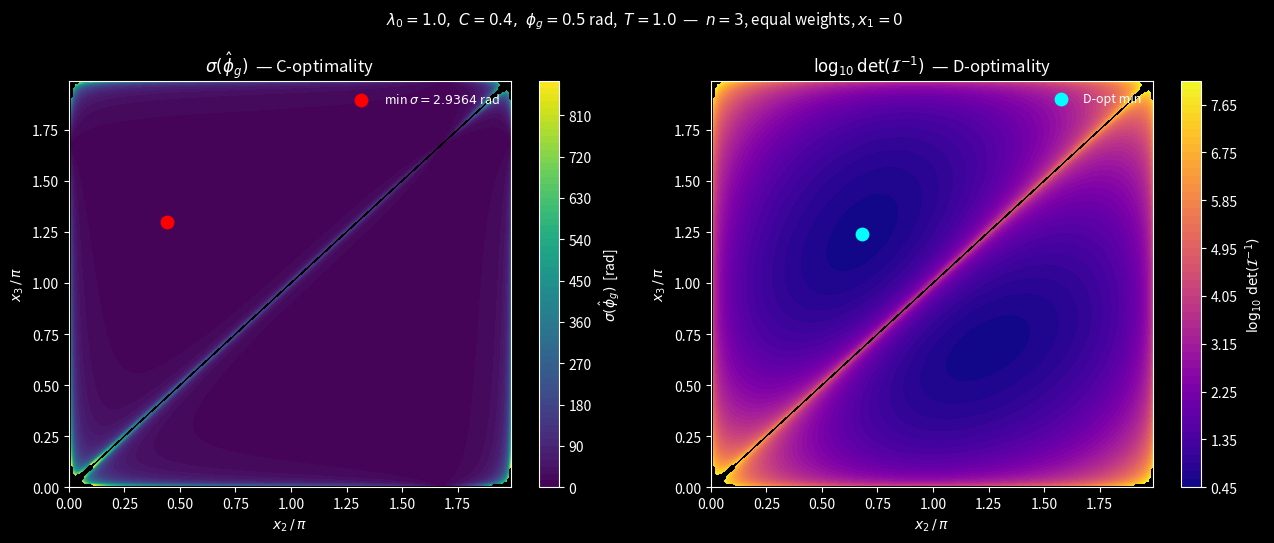
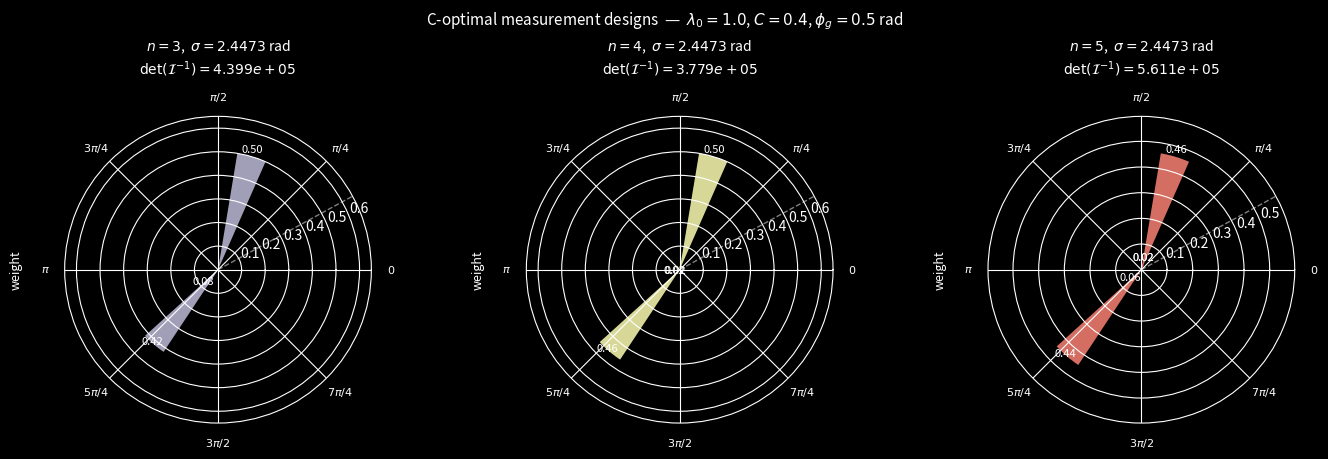
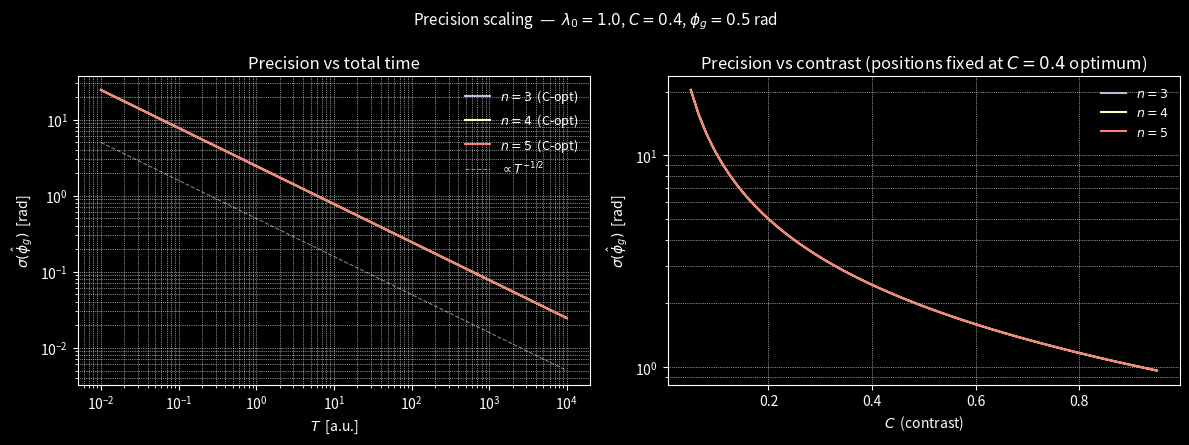

Python code for these plots, in order:
"""
Cramér–Rao bound analysis for gravitational phase estimation.

Signal model:  lambda(kx) = a0 + a1*cos(kx) + a2*sin(kx)
  a0 = lambda_0,  a1 = lambda_0*C*cos(phi_g),  a2 = -lambda_0*C*sin(phi_g)
Unknowns: theta = (a0, a1, a2)

Fisher matrix:  I_ab = T * sum_j p_j * d_a*lambda(kx_j) * d_b*lambda(kx_j) / lambda(kx_j)
C-optimal criterion: minimise Var(phi_g) = grad_phi^T * I^{-1} * grad_phi
D-optimal criterion: minimise det(I^{-1})
"""

import numpy as np
import matplotlib.pyplot as plt

from scipy.optimize import minimize

plt.style.use("dark_background")
rng = np.random.default_rng(42)

# ── Parameters ────────────────────────────────────────────────────────────────
lambda_0   = 1.0    # mean photon number scale
C          = 0.4    # fringe contrast  (0 < C < 1)
phi_g      = 0.5    # true gravitational phase [rad]
T          = 1.0    # total measurement time
GRID       = 200    # colorplot resolution
N_RESTARTS = 40     # random restarts per optimisation
# ──────────────────────────────────────────────────────────────────────────────

# ── Derived signal parameters ─────────────────────────────────────────────────
a0 = lambda_0
a1 = lambda_0 * C * np.cos(phi_g)
a2 = -lambda_0 * C * np.sin(phi_g)
r2 = a1**2 + a2**2

# Gradient of phi_g = -atan2(a2, a1) w.r.t. theta = (a0, a1, a2)
grad_phi = np.array([0.0, a2 / r2, -a1 / r2])   # shape (3,)


# ── Core functions ────────────────────────────────────────────────────────────
def signal(kx):
    """lambda(kx)"""
    return a0 + a1 * np.cos(kx) + a2 * np.sin(kx)


def design_matrix(kx):
    """(3, n) array of partial derivatives [d_a0, d_a1, d_a2] at each kx."""
    return np.array([np.ones_like(kx), np.cos(kx), np.sin(kx)])


def build_fisher(positions, weights):
    """
    3×3 Fisher information matrix.
    positions : (n,)  kx values
    weights   : (n,)  time fractions, must sum to 1
    """
    L  = signal(positions)                 # (n,)
    G  = design_matrix(positions)          # (3, n)
    wL = weights / L                       # (n,)
    return T * (G * wL) @ G.T             # (3, 3)


def compute_crb(positions, weights):
    """
    Returns (var_phi, det_Iinv, Iinv) or (inf, inf, None) if Fisher is singular.
    var_phi   = grad_phi^T I^{-1} grad_phi   [C-optimality]
    det_Iinv  = det(I^{-1})                  [D-optimality]
    """
    I = build_fisher(positions, weights)
    if np.linalg.det(I) < 1e-20 or np.linalg.cond(I) > 1e6:
        return np.inf, np.inf, None
    Iinv    = np.linalg.inv(I)
    var_phi = float(grad_phi @ Iinv @ grad_phi)
    det_Iinv = float(np.linalg.det(Iinv))
    return var_phi, det_Iinv, Iinv


# ── Vectorised grid evaluation (n=3, x1=0 fixed, equal weights) ──────────────
def grid_sweep_n3():
    """
    Returns (sigma_grid, detIinv_grid) each shape (GRID, GRID),
    sweeping x2 and x3 with x1=0 and equal weights.
    """
    x_arr = np.linspace(0, 2 * np.pi, GRID, endpoint=False)
    X2, X3 = np.meshgrid(x_arr, x_arr, indexing="ij")     # (GRID, GRID)

    # positions: (3, GRID, GRID), weights: uniform 1/3
    pos = np.stack([np.zeros_like(X2), X2, X3], axis=0)   # (3, GRID, GRID)
    L   = signal(pos)                                       # (3, GRID, GRID)
    G   = design_matrix(pos)                               # (3, 3, GRID, GRID)
    w   = np.full(3, 1/3)
    wL  = w[:, None, None] / L                             # (3, GRID, GRID)

    # Fisher[a,b,i,j] = T * sum_k G[a,k,i,j] * G[b,k,i,j] * wL[k,i,j]
    Fisher = T * np.einsum("akij,bkij->abij", G, G * wL[None])  # (3,3,GRID,GRID)

    N  = GRID * GRID
    F  = Fisher.reshape(3, 3, N).transpose(2, 0, 1)        # (N, 3, 3)

    det  = np.linalg.det(F)
    cond = np.linalg.cond(F)
    valid = (det > 1e-20) & (cond < 1e6)

    sigma_flat   = np.full(N, np.nan)
    detIinv_flat = np.full(N, np.nan)

    if valid.any():
        Finv = np.linalg.inv(F[valid])                     # (M, 3, 3)
        sigma_flat[valid]   = np.sqrt(np.einsum("i,mij,j->m", grad_phi, Finv, grad_phi))
        detIinv_flat[valid] = np.linalg.det(Finv)

    return (sigma_flat.reshape(GRID, GRID),
            detIinv_flat.reshape(GRID, GRID),
            x_arr)


# ── Joint position + weight optimisation ─────────────────────────────────────
def optimise_design(n):
    """
    Jointly optimise n measurement positions and n weights
    to minimise Var(phi_g)  [C-optimal].

    Free parameters: [x_1, ..., x_n, p_1, ..., p_{n-1}]
      p_n = 1 - sum(p_1..p_{n-1})   (enforced by constraint)

    Returns dict with keys: positions, weights, var_phi, det_Iinv, Iinv
    """
    best = {"var_phi": np.inf}
    W_MIN = 0.02   # minimum weight per point

    def unpack(params):
        pos    = params[:n] % (2 * np.pi)
        w_free = params[n:]
        w_last = 1.0 - np.sum(w_free)
        w      = np.append(w_free, w_last)
        return pos, w

    def objective(params):
        pos, w = unpack(params)
        if np.any(w < W_MIN):
            return 1e10
        var, _, _ = compute_crb(pos, w)
        return var

    # Bounds: positions free in [0, 2pi], free weights in [W_MIN, 1-W_MIN]
    bounds = ([(0, 2 * np.pi)] * n +
              [(W_MIN, 1 - (n-1)*W_MIN)] * (n - 1))

    for _ in range(N_RESTARTS):
        x0_pos = rng.uniform(0, 2 * np.pi, n)
        x0_w   = rng.dirichlet(np.ones(n))          # sums to 1
        x0     = np.concatenate([x0_pos, x0_w[:-1]])

        res = minimize(objective, x0, method="L-BFGS-B", bounds=bounds,
                       options={"ftol": 1e-14, "gtol": 1e-9, "maxiter": 2000})

        if res.fun < best["var_phi"]:
            pos, w = unpack(res.x)
            if np.all(w >= W_MIN / 2):
                var, det_Iinv, Iinv = compute_crb(pos, w)
                best = {"var_phi": var, "det_Iinv": det_Iinv,
                        "Iinv": Iinv, "positions": pos, "weights": w}

    return best


# ── Run ───────────────────────────────────────────────────────────────────────
print("Running 200×200 grid sweep for n=3 landscape...")
sigma_grid, detIinv_grid, x_arr = grid_sweep_n3()

print("Optimising designs for n = 3, 4, 5...")
results = {}
for n in (3, 4, 5):
    print(f"  n={n} ...", end=" ", flush=True)
    results[n] = optimise_design(n)
    print(f"  σ(φ_g) = {np.sqrt(results[n]['var_phi']):.6f} rad")


# ── Print summary table ───────────────────────────────────────────────────────
print("\n" + "="*70)
print(f"SUMMARY   λ₀={lambda_0}, C={C}, φ_g={phi_g} rad, T={T}")
print("="*70)
print(f"{'n':>3}  {'σ(φ_g) [rad]':>14}  {'Var(φ_g)':>12}  "
      f"{'det(I⁻¹)':>14}  {'positions [×π]':>30}  {'weights':>20}")
print("-"*70)
for n, res in results.items():
    pos_str = "  ".join(f"{p/np.pi:.3f}" for p in sorted(res["positions"]))
    w_str   = "  ".join(f"{wi:.3f}" for wi in
                        [res["weights"][i] for i in np.argsort(res["positions"])])
    print(f"{n:>3}  {np.sqrt(res['var_phi']):>14.6f}  "
          f"{res['var_phi']:>12.6f}  "
          f"{res['det_Iinv']:>14.4e}  "
          f"{pos_str:>30}  {w_str:>20}")
print("="*70)


# ── Figure 1: landscape colorplot (n=3, equal weights) ───────────────────────
title_block = (rf"$\lambda_0={lambda_0},\ C={C},\ \phi_g={phi_g}$ rad,  $T={T}$"
               r"  —  $n=3$, equal weights, $x_1=0$")

fig1, axes1 = plt.subplots(1, 2, figsize=(13, 5.5))
fig1.suptitle(title_block, fontsize=11)

# Left: σ(φ_g)  [C-optimal landscape]
ax = axes1[0]
im = ax.contourf(x_arr/np.pi, x_arr/np.pi, sigma_grid, levels=60, cmap="viridis")
fig1.colorbar(im, ax=ax, label=r"$\sigma(\hat\phi_g)$  [rad]")

# mark global minimum
idx = np.unravel_index(np.nanargmin(sigma_grid), sigma_grid.shape)
ax.scatter(x_arr[idx[0]]/np.pi, x_arr[idx[1]]/np.pi,
           color="red", s=80, zorder=5,
           label=rf"min $\sigma={np.nanmin(sigma_grid):.4f}$ rad")
ax.set_xlabel(r"$x_2\,/\,\pi$");  ax.set_ylabel(r"$x_3\,/\,\pi$")
ax.set_title(r"$\sigma(\hat\phi_g)$  — C-optimality")
ax.legend(frameon=False, fontsize=9)

# Right: det(I⁻¹)  [D-optimal landscape]
ax = axes1[1]
im2 = ax.contourf(x_arr/np.pi, x_arr/np.pi,
                  np.log10(np.where(detIinv_grid > 0, detIinv_grid, np.nan)),
                  levels=60, cmap="plasma")
fig1.colorbar(im2, ax=ax, label=r"$\log_{10}\,\det(\mathcal{I}^{-1})$")
idx_d = np.unravel_index(np.nanargmin(detIinv_grid), detIinv_grid.shape)
ax.scatter(x_arr[idx_d[0]]/np.pi, x_arr[idx_d[1]]/np.pi,
           color="cyan", s=80, zorder=5, label="D-opt min")
ax.set_xlabel(r"$x_2\,/\,\pi$");  ax.set_ylabel(r"$x_3\,/\,\pi$")
ax.set_title(r"$\log_{10}\det(\mathcal{I}^{-1})$  — D-optimality")
ax.legend(frameon=False, fontsize=9)

plt.tight_layout()
fig1.savefig("fisherSweep_landscape.pdf")


# ── Figure 2: optimal designs for n = 3, 4, 5 ────────────────────────────────
fig2, axes2 = plt.subplots(1, 3, figsize=(14, 4.5), subplot_kw={"projection": "polar"})
fig2.suptitle(
    rf"C-optimal measurement designs  —  $\lambda_0={lambda_0}$, $C={C}$, "
    rf"$\phi_g={phi_g}$ rad", fontsize=11)

colors_n = {3: "C2", 4: "C1", 5: "C3"}
for ax, (n, res) in zip(axes2, results.items()):
    pos = res["positions"]
    w   = res["weights"]
    order = np.argsort(pos)
    pos_s, w_s = pos[order], w[order]

    # bars proportional to weight, positioned at kx angle
    bars = ax.bar(pos_s, w_s, width=0.25, color=colors_n[n], alpha=0.85,
                  bottom=0, align="center")
    # mark phi_g
    ax.axvline(phi_g, color="white", linewidth=1, linestyle="--", alpha=0.5)
    ax.set_title(
        rf"$n={n}$,  $\sigma={np.sqrt(res['var_phi']):.4f}$ rad"
        "\n"
        rf"$\det(\mathcal{{I}}^{{-1}})={res['det_Iinv']:.3e}$",
        fontsize=10, pad=12)
    ax.set_xticks(np.linspace(0, 2*np.pi, 8, endpoint=False))
    ax.set_xticklabels([r"$0$", r"$\pi/4$", r"$\pi/2$", r"$3\pi/4$",
                        r"$\pi$", r"$5\pi/4$", r"$3\pi/2$", r"$7\pi/4$"],
                       fontsize=8)
    ax.set_ylim(0, max(w_s) * 1.3)
    ax.set_ylabel("weight", labelpad=30, fontsize=9)

    # annotate each bar with weight value
    for p, wi in zip(pos_s, w_s):
        ax.text(p, wi + 0.01, f"{wi:.2f}", ha="center", va="bottom",
                fontsize=8, color="white")

plt.tight_layout()
fig2.savefig("fisherSweep_optimal_designs.pdf")


# ── Figure 3: σ(φ_g) vs n and weight sensitivity ─────────────────────────────
fig3, axes3 = plt.subplots(1, 2, figsize=(12, 4.5))
fig3.suptitle(
    rf"Precision scaling  —  $\lambda_0={lambda_0}$, $C={C}$, $\phi_g={phi_g}$ rad",
    fontsize=11)

# Panel A: σ vs T for each n
ax = axes3[0]
T_arr = np.logspace(-2, 4, 300)
for n, res in results.items():
    pos, w = res["positions"], res["weights"]
    sigs = []
    for Tv in T_arr:
        L = signal(pos); G = design_matrix(pos)
        F = Tv * (G * (w / L)) @ G.T
        try:
            Finv = np.linalg.inv(F)
            sigs.append(np.sqrt(grad_phi @ Finv @ grad_phi))
        except np.linalg.LinAlgError:
            sigs.append(np.inf)
    ax.loglog(T_arr, sigs, label=rf"$n={n}$  (C-opt)", color=colors_n[n])

# reference: 1/√T slope
T_ref = T_arr
ax.loglog(T_ref, 1/np.sqrt(T_ref) * 0.5, "w--", linewidth=0.8, alpha=0.5,
          label=r"$\propto T^{-1/2}$")
ax.set_xlabel(r"$T$  [a.u.]");  ax.set_ylabel(r"$\sigma(\hat\phi_g)$  [rad]")
ax.set_title(r"Precision vs total time")
ax.legend(frameon=False, fontsize=9)
ax.grid(True, which="both", linestyle=":", linewidth=0.5)

# Panel B: σ vs C for each n (at their respective optimal designs, reoptimised per C)
ax = axes3[1]
C_arr = np.linspace(0.05, 0.95, 60)

for n in (3, 4, 5):
    sig_C = []
    for Cv in C_arr:
        a1c = lambda_0 * Cv * np.cos(phi_g)
        a2c = -lambda_0 * Cv * np.sin(phi_g)
        r2c = a1c**2 + a2c**2
        gp  = np.array([0.0, a2c/r2c, -a1c/r2c])

        # use optimal positions from C=0.4 run but evaluate at this C
        pos = results[n]["positions"]
        w   = results[n]["weights"]
        L   = lambda_0 + a1c * np.cos(pos) + a2c * np.sin(pos)
        G   = design_matrix(pos)
        F   = T * (G * (w / L)) @ G.T
        try:
            Finv = np.linalg.inv(F)
            sig_C.append(np.sqrt(gp @ Finv @ gp))
        except np.linalg.LinAlgError:
            sig_C.append(np.inf)

    ax.semilogy(C_arr, sig_C, label=rf"$n={n}$", color=colors_n[n])

ax.set_xlabel(r"$C$  (contrast)");  ax.set_ylabel(r"$\sigma(\hat\phi_g)$  [rad]")
ax.set_title(r"Precision vs contrast (positions fixed at $C=0.4$ optimum)")
ax.legend(frameon=False, fontsize=9)
ax.grid(True, which="both", linestyle=":", linewidth=0.5)

plt.tight_layout()
fig3.savefig("fisherSweep_scaling.pdf")

plt.show()
